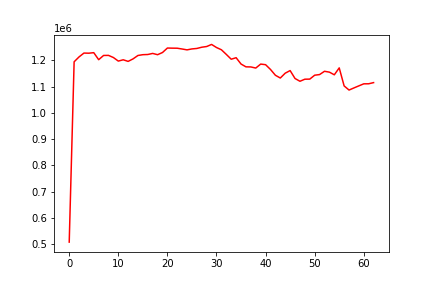

The data file committed next to this chart (first rows):
, date, assets
0, 0, 508621
1, 20140205, 1194388
2, 20140206, 1212890
3, 20140207, 1227521
4, 20140210, 1227046
5, 20140211, 1229078
6, 20140212, 1202349
7, 20140213, 1218443
8, 20140214, 1218735
9, 20140218, 1210599
10, 20140219, 1197036
11, 20140220, 1201991
12, 20140221, 1195911
13, 20140224, 1205374
14, 20140225, 1218366
15, 20140226, 1221390
16, 20140227, 1222067
17, 20140228, 1226161
18, 20140303, 1221339
19, 20140304, 1229617
20, 20140305, 1246668
21, 20140306, 1246220
22, 20140307, 1245995
23, 20140310, 1242984
24, 20140311, 1239737
25, 20140312, 1243306
26, 20140313, 1245079
27, 20140314, 1249768
28, 20140317, 1252441
29, 20140318, 1260334
30, 20140319, 1248662
31, 20140320, 1240080
32, 20140321, 1222460
33, 20140324, 1204131
34, 20140325, 1209905
35, 20140326, 1185840
36, 20140327, 1175155
37, 20140328, 1174761
38, 20140331, 1170534
39, 20140401, 1185664
40, 20140402, 1183358
41, 20140403, 1165200
42, 20140404, 1143122
43, 20140407, 1132658
44, 20140408, 1151099
45, 20140409, 1160930
46, 20140410, 1130804
47, 20140411, 1120289
48, 20140414, 1128164
49, 20140415, 1128471
50, 20140416, 1143339
51, 20140417, 1145783
52, 20140421, 1158251
53, 20140422, 1155006
54, 20140423, 1144885
55, 20140424, 1171184
56, 20140425, 1102599
57, 20140428, 1086923
58, 20140429, 1094984
59, 20140430, 1102837
... 3 more rows
